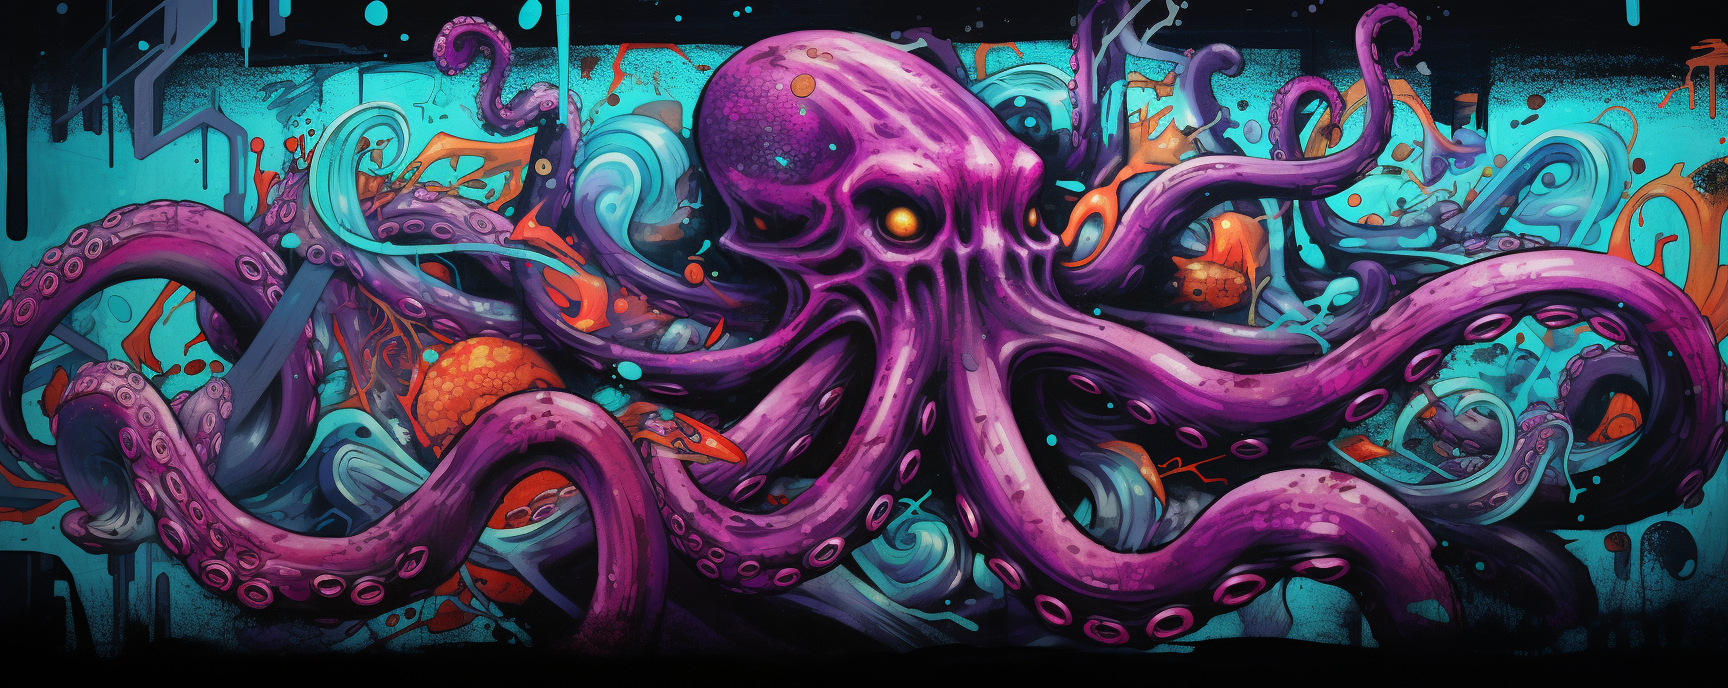
Generation parameters embedded in this image by Midjourney (PNG 'Description' text chunk):
purple octopus graffiti texture --ar 80:32 --v 5.2 Job ID: e3b24395-236b-4de1-ab9e-9ac80f7b338d